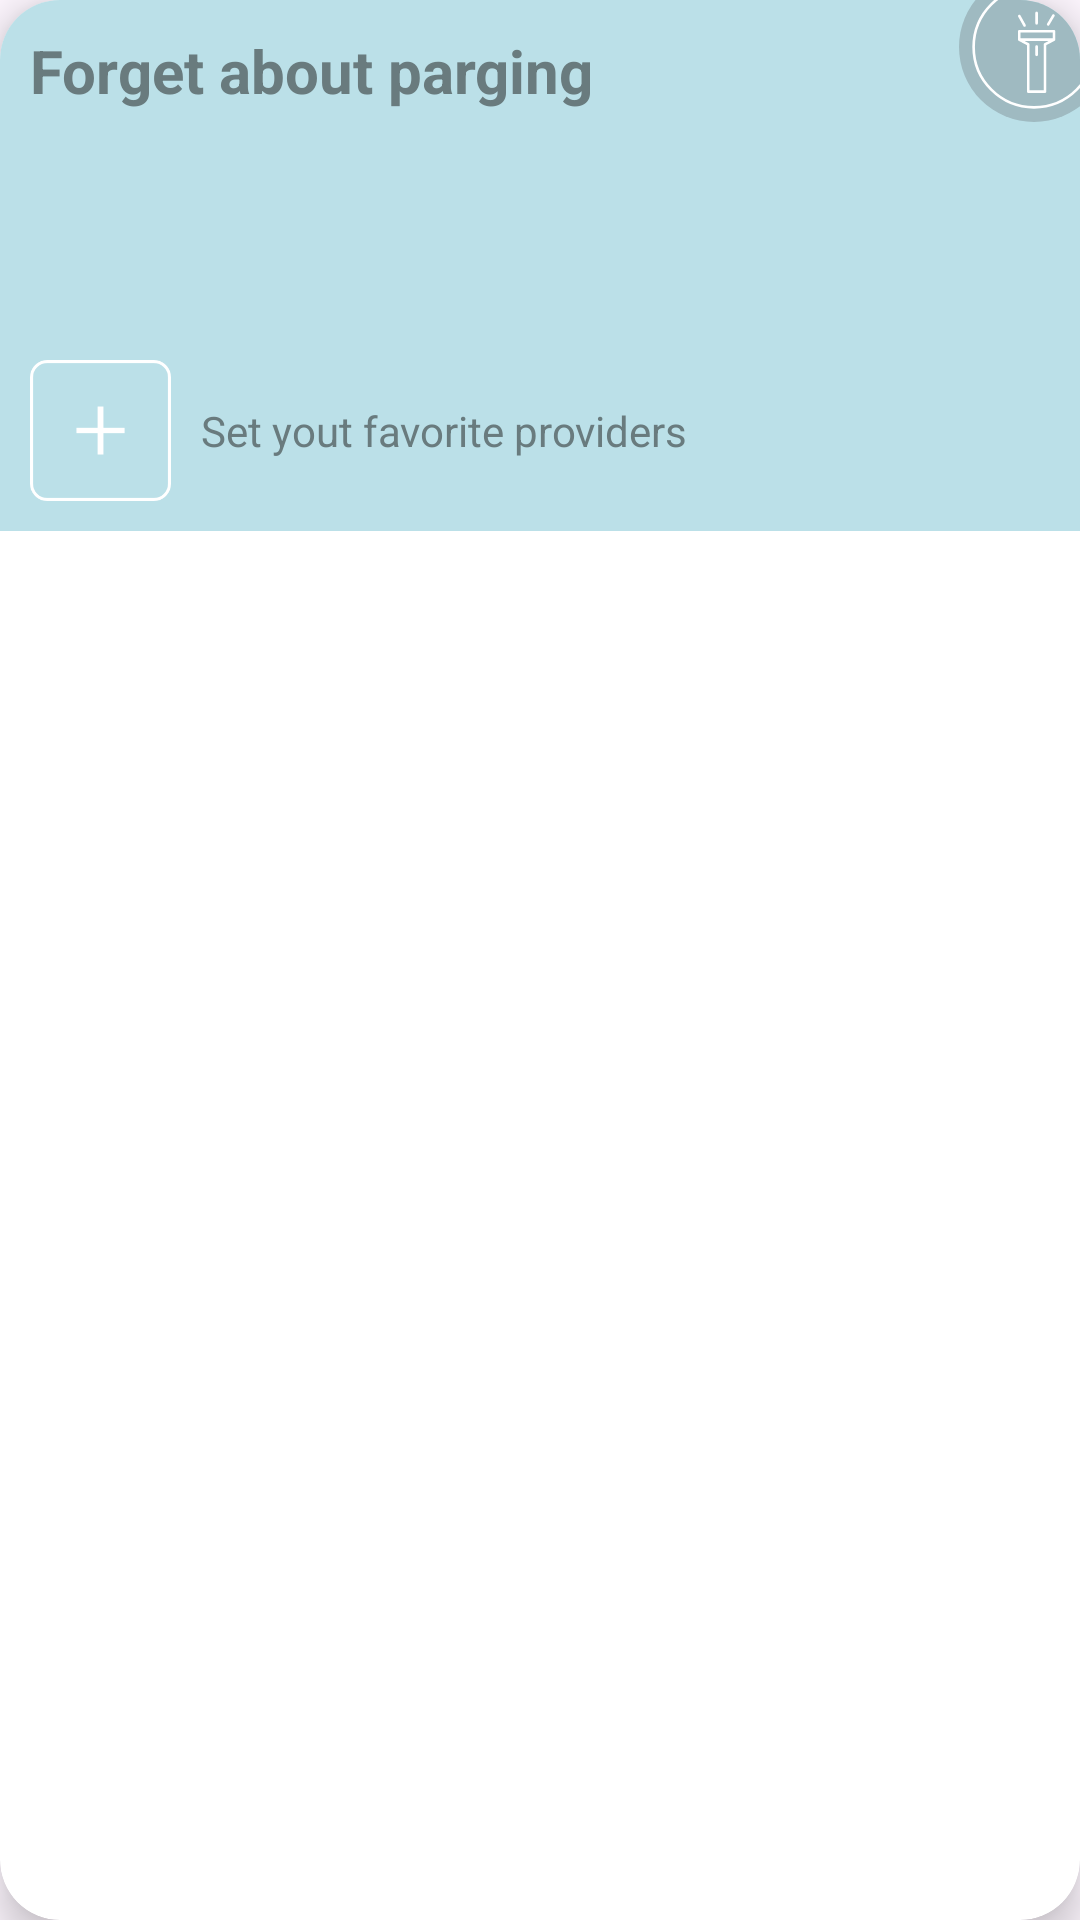

Android layout source for this screen:
<!-- AndroidManifest.xml: application theme Theme._24pay -->
<!-- res/layout/customize_element_home.xml -->
<androidx.cardview.widget.CardView xmlns:android="http://schemas.android.com/apk/res/android"
    xmlns:tools="http://schemas.android.com/tools"
    android:layout_width="match_parent"
    android:layout_height="match_parent"
    xmlns:app="http://schemas.android.com/apk/res-auto"
    app:cardCornerRadius="20dp"
    app:cardElevation="8dp">

    <LinearLayout
        android:layout_width="match_parent"
        android:layout_height="wrap_content"
        android:orientation="vertical"
        android:background="#bbe0e8">

        <androidx.constraintlayout.widget.ConstraintLayout
            android:id="@+id/constraint_layout_1"
            android:layout_width="match_parent"
            android:layout_height="110dp">

            <TextView
                android:id="@+id/title_textView"
                android:layout_width="wrap_content"
                android:layout_height="wrap_content"
                android:layout_marginTop="10dp"
                android:layout_marginStart="10dp"
                android:maxWidth="230dp"

                android:text="Forget about parging"
                android:textColor="#697b7e"
                android:textSize="20dp"
                android:textStyle="bold"

                app:layout_constraintStart_toStartOf="parent"
                app:layout_constraintTop_toTopOf="parent" />

            <androidx.constraintlayout.widget.ConstraintLayout
                android:id="@+id/constraintLayout"
                android:layout_width="50dp"
                android:layout_height="50dp"
                android:layout_marginTop="-10dp"
                android:layout_marginEnd="-10dp"
                android:background="@drawable/rounded_background"
                app:layout_constraintEnd_toEndOf="parent"
                app:layout_constraintTop_toTopOf="parent">

                <ImageView
                    android:id="@+id/imageView"
                    android:layout_width="match_parent"
                    android:layout_height="match_parent"
                    android:src="@drawable/lantern"
                    app:layout_constraintBottom_toBottomOf="parent"
                    app:layout_constraintEnd_toEndOf="parent"
                    app:layout_constraintStart_toStartOf="parent"
                    app:layout_constraintTop_toTopOf="parent" />
            </androidx.constraintlayout.widget.ConstraintLayout>



        </androidx.constraintlayout.widget.ConstraintLayout>

        <androidx.constraintlayout.widget.ConstraintLayout
            android:id="@+id/constraint_layout_2"
            android:layout_width="match_parent"
            android:layout_height="wrap_content">

            <ImageView
                android:id="@+id/addButton"
                android:layout_width="wrap_content"
                android:layout_height="wrap_content"
                android:layout_margin="10dp"
                android:src="@drawable/icon_plus"
                app:layout_constraintBottom_toBottomOf="parent"
                app:layout_constraintStart_toStartOf="parent"
                app:layout_constraintTop_toTopOf="parent" />

            <TextView
                android:id="@+id/subtitle_textView"
                android:layout_width="wrap_content"
                android:layout_height="wrap_content"
                android:layout_marginStart="10dp"
                android:text="Set yout favorite providers"
                android:textColor="#697b7e"
                app:layout_constraintBottom_toBottomOf="parent"
                app:layout_constraintStart_toEndOf="@+id/addButton"
                app:layout_constraintTop_toTopOf="parent" />

        </androidx.constraintlayout.widget.ConstraintLayout>

    </LinearLayout>
</androidx.cardview.widget.CardView>
<!-- resources referenced by this layout -->
<resources>
  <!-- drawable icon_plus (drawable) -->
  <vector xmlns:android="http://schemas.android.com/apk/res/android"
      android:width="47dp"
      android:height="47dp"
      android:viewportWidth="47"
      android:viewportHeight="47">
    <path
        android:fillColor="#fff"
        android:pathData="m24.49,15.5v7.07h7.01v1.8h-7.01v7.13h-1.98v-7.13h-7.01v-1.8h7.01v-7.07h1.98Z"
        />
    <path
        android:strokeWidth="1"
        android:pathData="M5.76,0.5L41.24,0.5A5.26,5.26 0,0 1,46.5 5.76L46.5,41.24A5.26,5.26 0,0 1,41.24 46.5L5.76,46.5A5.26,5.26 0,0 1,0.5 41.24L0.5,5.76A5.26,5.26 0,0 1,5.76 0.5z"
        android:strokeColor="#fff"/>
  </vector>
  <!-- drawable lantern (drawable) -->
  <vector xmlns:android="http://schemas.android.com/apk/res/android"
      android:width="24dp"
      android:height="24dp"
      android:viewportWidth="24"
      android:viewportHeight="24">
    <path
        android:pathData="M14.1,11.5l1.7,-0.9l0,-1.6l-6.6,0l0,1.6l1.7,0.9l0,9l3.2,0z"
        android:strokeLineJoin="round"
        android:strokeWidth="0.5"
        android:fillColor="#00000000"
        android:strokeColor="#FFFFFF"/>
    <path
        android:pathData="M9.2,10.6L15.8,10.6"
        android:strokeLineJoin="round"
        android:strokeWidth="0.5"
        android:fillColor="#00000000"
        android:strokeColor="#FFFFFF"/>
    <path
        android:pathData="M12.5,11.9L12.5,13.5"
        android:strokeLineJoin="round"
        android:strokeWidth="0.5"
        android:fillColor="#00000000"
        android:strokeColor="#FFFFFF"
        android:strokeLineCap="round"/>
    <path
        android:pathData="M12,12m-11.5,0a11.5,11.5 0,1 1,23 0a11.5,11.5 0,1 1,-23 0"
        android:strokeLineJoin="round"
        android:strokeWidth="0.5"
        android:fillColor="#00000000"
        android:strokeColor="#FFFFFF"
        android:strokeLineCap="round"/>
    <path
        android:pathData="M12.5,5.5L12.5,7.5"
        android:strokeLineJoin="round"
        android:strokeWidth="0.5"
        android:fillColor="#00000000"
        android:strokeColor="#FFFFFF"
        android:strokeLineCap="round"/>
    <path
        android:pathData="M10.2,7.9L9.2,6.1"
        android:strokeLineJoin="round"
        android:strokeWidth="0.5"
        android:fillColor="#00000000"
        android:strokeColor="#FFFFFF"
        android:strokeLineCap="round"/>
    <path
        android:pathData="M14.7,7.7L15.7,6"
        android:strokeLineJoin="round"
        android:strokeWidth="0.5"
        android:fillColor="#00000000"
        android:strokeColor="#FFFFFF"
        android:strokeLineCap="round"/>
  </vector>
  <!-- drawable rounded_background (drawable) -->
  <?xml version="1.0" encoding="utf-8"?>
  <shape xmlns:android="http://schemas.android.com/apk/res/android"
      android:shape="oval">
  
      
      <solid android:color="#9fbac1"/> 
  
      
      <corners
          android:topLeftRadius="200dp"
          android:topRightRadius="0dp"
          android:bottomLeftRadius="200dp"
          android:bottomRightRadius="200dp"/>
  
      
  
  
  
  
      
      <padding
          android:left="4dp"
          android:top="4dp"
          android:right="4dp"
          android:bottom="4dp"/>
  </shape>
  <style name="Theme._24pay" parent="Base.Theme._24pay">
          <item name="colorPrimary">@color/black</item>
      </style>
  <style name="Base.Theme._24pay" parent="Theme.Material3.DayNight.NoActionBar">
          
          <item name="colorPrimary">@color/black</item>
      </style>
  <color name="black">#181d23</color>
</resources>
